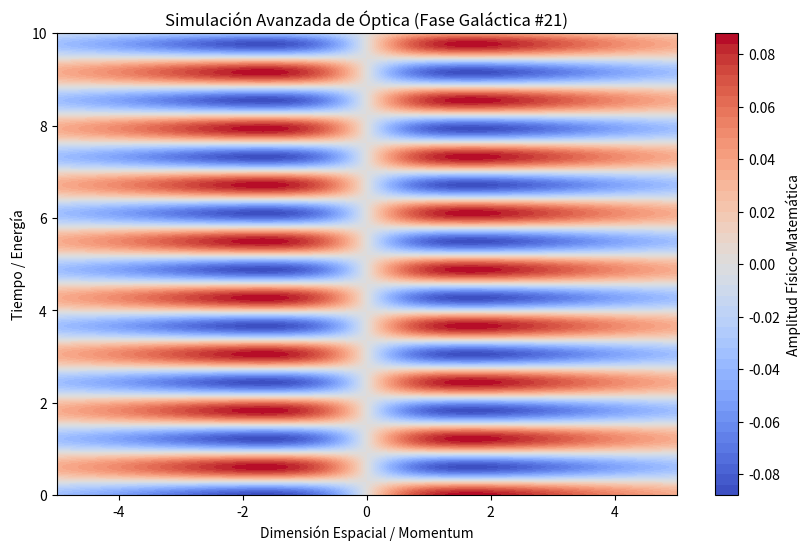

This chart was generated by the following Python code:
%matplotlib inline
# Simulación Galáctica: Óptica - Variante 21
import numpy as np
import matplotlib.pyplot as plt

# Parámetros Físicos Aleatorios
param_1 = 0.14
param_2 = 5.147
param_3 = 0.585

t = np.linspace(0, 10, 500)
x = np.linspace(-5, 5, 500)
X, T = np.meshgrid(x, t)

# Ecuación Base (Avanzada)
Z = np.sin(X * param_1) * np.cos(T * param_2) * np.exp(-np.abs(X) * param_3)

plt.figure(figsize=(10, 6))
plt.contourf(X, T, Z, 50, cmap='coolwarm')
plt.colorbar(label='Amplitud Físico-Matemática')
plt.title(r'Simulación Avanzada de Óptica (Fase Galáctica #21)')
plt.xlabel('Dimensión Espacial / Momentum')
plt.ylabel('Tiempo / Energía')
plt.show()
